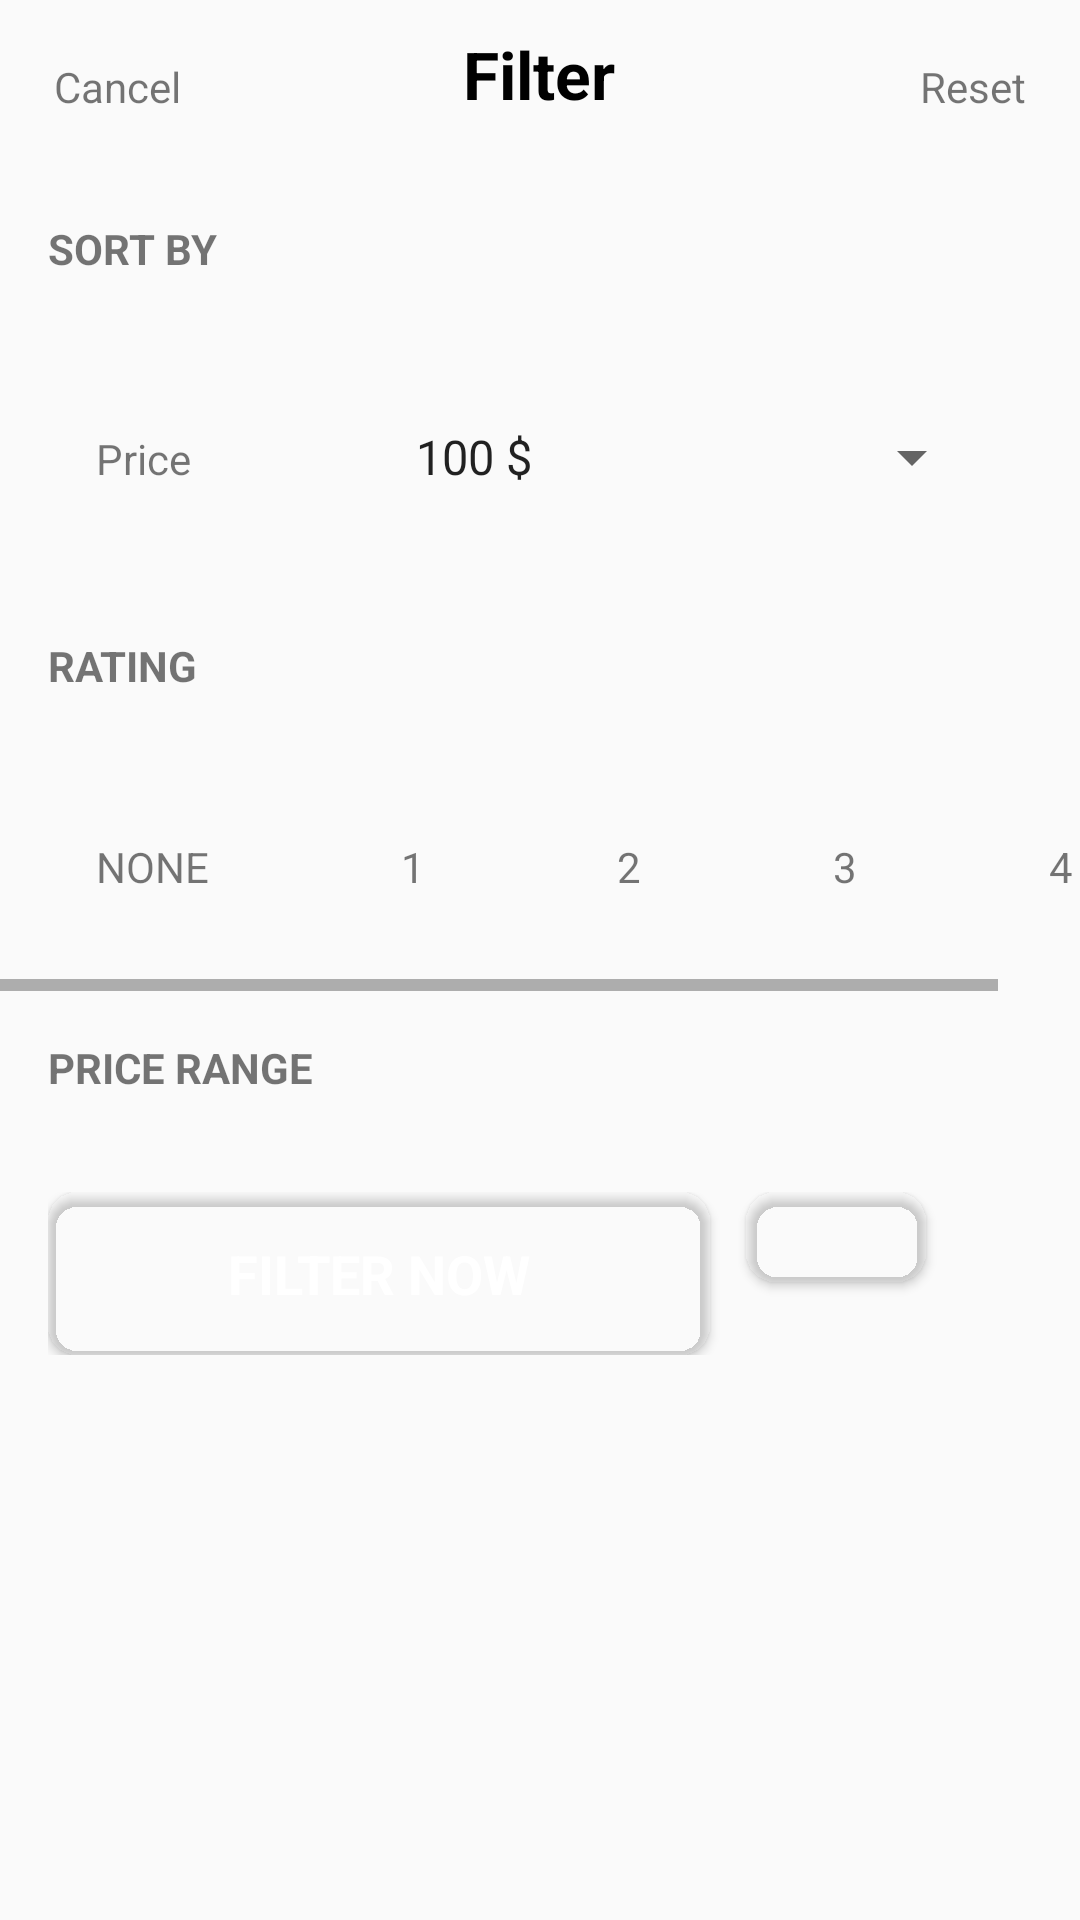

Reconstruct the res/layout file that produces this screen, plus the resources it refers to.
<!-- AndroidManifest.xml: application theme AppTheme -->
<!-- res/layout/bottom_sheet_layout.xml -->
<?xml version="1.0" encoding="utf-8"?>
<LinearLayout xmlns:android="http://schemas.android.com/apk/res/android"
    xmlns:app="http://schemas.android.com/apk/res-auto"
    android:id="@+id/ll_bottom_sheet"
    android:layout_width="match_parent"
    android:layout_height="match_parent"
    app:behavior_hideable="false"
    app:behavior_peekHeight="0dp"
    app:layout_behavior="@string/bottom_sheet_behavior"
    android:orientation="vertical">

    <android.support.constraint.ConstraintLayout
        android:orientation="horizontal"
        android:padding="@dimen/card_corner_radius"
        android:layout_width="match_parent"
        android:layout_height="wrap_content">

        <TextView
            android:id="@+id/textView2"
            android:textColor="@color/purple"
            android:layout_width="wrap_content"
            android:layout_height="wrap_content"
            android:layout_marginStart="@dimen/inner_margin_normal"
            android:layout_marginTop="@dimen/inner_margin_normal"
            android:layout_marginBottom="@dimen/inner_margin_normal"
            android:text="@string/cancel"
            app:layout_constraintBottom_toBottomOf="parent"
            app:layout_constraintStart_toStartOf="parent"
            app:layout_constraintTop_toTopOf="parent" />

        <TextView
            android:id="@+id/textView"
            android:layout_width="wrap_content"
            android:layout_height="wrap_content"
            android:layout_marginEnd="@dimen/inner_margin_normal"
            android:layout_marginBottom="@dimen/inner_margin_normal"
            android:textColor="@color/black"
            android:textStyle="bold"
            android:textAppearance="@style/TextAppearance.AppCompat.Large"
            android:text="@string/filter"
            app:layout_constraintBottom_toBottomOf="parent"
            app:layout_constraintEnd_toStartOf="@+id/textView3"
            app:layout_constraintStart_toEndOf="@+id/textView2"
            app:layout_constraintTop_toTopOf="parent" />

        <TextView
            android:id="@+id/textView3"
            android:textColor="@color/purple"
            android:layout_width="wrap_content"
            android:layout_height="wrap_content"
            android:layout_marginTop="@dimen/inner_margin_normal"
            android:layout_marginEnd="@dimen/inner_margin_normal"
            android:layout_marginBottom="@dimen/inner_margin_normal"
            android:text="@string/reset"
            app:layout_constraintBottom_toBottomOf="parent"
            app:layout_constraintEnd_toEndOf="parent"
            app:layout_constraintTop_toTopOf="parent" />
    </android.support.constraint.ConstraintLayout>

    <TextView
        android:text="@string/sort_by"
        android:textAllCaps="true"
        android:textColor="@color/textColorSecondary"
        android:textStyle="bold"
        android:layout_margin="@dimen/activity_horizontal_margin"
        android:layout_width="wrap_content"
        android:layout_height="wrap_content" />

    <LinearLayout
        android:weightSum="6"
        android:layout_margin="@dimen/activity_horizontal_margin"
        android:background="@drawable/location_shape_background"
        android:padding="@dimen/activity_horizontal_margin"
        android:orientation="horizontal"
        android:layout_width="match_parent"
        android:layout_height="wrap_content">
        <TextView
            android:layout_weight="2"
            android:textColor="@color/textColorSecondary"
            android:text="@string/price"
            android:layout_width="0dp"
            android:layout_height="wrap_content" />
        <Spinner
            android:layout_weight="4"
            android:id="@+id/spinner2"
            android:entries="@array/price_array"
            android:layout_width="0dp"
            android:layout_height="wrap_content"/>
    </LinearLayout>

    <TextView
        android:text="@string/rating"
        android:textAllCaps="true"
        android:textColor="@color/textColorSecondary"
        android:textStyle="bold"
        android:layout_margin="@dimen/activity_horizontal_margin"
        android:layout_width="wrap_content"
        android:layout_height="wrap_content" />

    <HorizontalScrollView
        android:layout_width="match_parent"
        android:layout_height="wrap_content">
        <LinearLayout
            android:orientation="horizontal"
            android:layout_width="wrap_content"
            android:layout_height="wrap_content">
    <LinearLayout
        android:layout_margin="@dimen/activity_horizontal_margin"
        android:padding="@dimen/inner_margin_normal"
        android:background="@drawable/location_shape_background"
        android:layout_width="wrap_content"
        android:layout_height="wrap_content">
        <TextView
            android:layout_margin="@dimen/inner_margin_normal"
            android:text="@string/none"
            android:textColor="@color/textColorSecondary"
            android:textAllCaps="true"
            android:layout_width="wrap_content"
            android:layout_height="wrap_content" />
    </LinearLayout>

        <LinearLayout
            android:gravity="center"
            android:layout_margin="@dimen/activity_horizontal_margin"
            android:padding="@dimen/inner_margin_normal"
            android:background="@drawable/location_shape_background"
            android:layout_width="wrap_content"
            android:layout_height="wrap_content">
            <TextView
                android:layout_margin="@dimen/inner_margin_normal"
                android:text="1"
                android:textAllCaps="true"
                android:textColor="@color/textColorSecondary"
                android:layout_width="wrap_content"
                android:layout_height="wrap_content" />
            <ImageView
                android:src="@drawable/ic_star_black_24dp"
                android:layout_width="wrap_content"
                android:layout_height="wrap_content" />
        </LinearLayout>

            <LinearLayout
                android:gravity="center"
                android:layout_margin="@dimen/activity_horizontal_margin"
                android:padding="@dimen/inner_margin_normal"
                android:background="@drawable/location_shape_background"
                android:layout_width="wrap_content"
                android:layout_height="wrap_content">
                <TextView
                    android:layout_margin="@dimen/inner_margin_normal"
                    android:text="2"
                    android:textAllCaps="true"
                    android:textColor="@color/textColorSecondary"
                    android:layout_width="wrap_content"
                    android:layout_height="wrap_content" />
                <ImageView
                    android:src="@drawable/ic_star_black_24dp"
                    android:layout_width="wrap_content"
                    android:layout_height="wrap_content" />
            </LinearLayout>

            <LinearLayout
                android:gravity="center"
                android:layout_margin="@dimen/activity_horizontal_margin"
                android:padding="@dimen/inner_margin_normal"
                android:background="@drawable/location_shape_background"
                android:layout_width="wrap_content"
                android:layout_height="wrap_content">
                <TextView
                    android:layout_margin="@dimen/inner_margin_normal"
                    android:text="3"
                    android:textAllCaps="true"
                    android:textColor="@color/textColorSecondary"
                    android:layout_width="wrap_content"
                    android:layout_height="wrap_content" />
                <ImageView
                    android:src="@drawable/ic_star_black_24dp"
                    android:layout_width="wrap_content"
                    android:layout_height="wrap_content" />
            </LinearLayout>

            <LinearLayout
                android:gravity="center"
                android:layout_margin="@dimen/activity_horizontal_margin"
                android:padding="@dimen/inner_margin_normal"
                android:background="@drawable/location_shape_background"
                android:layout_width="wrap_content"
                android:layout_height="wrap_content">
                <TextView
                    android:layout_margin="@dimen/inner_margin_normal"
                    android:text="4"
                    android:textColor="@color/textColorSecondary"
                    android:textAllCaps="true"
                    android:layout_width="wrap_content"
                    android:layout_height="wrap_content" />
                <ImageView
                    android:src="@drawable/ic_star_black_24dp"
                    android:layout_width="wrap_content"
                    android:layout_height="wrap_content" />
            </LinearLayout>
        </LinearLayout>
    </HorizontalScrollView>
    <TextView
        android:text="@string/price_range"
        android:textAllCaps="true"
        android:textColor="@color/textColorSecondary"
        android:textStyle="bold"
        android:layout_margin="@dimen/activity_horizontal_margin"
        android:layout_width="wrap_content"
        android:layout_height="wrap_content" />


    <LinearLayout
        android:orientation="horizontal"
        android:layout_margin="@dimen/activity_horizontal_margin"
        android:layout_width="match_parent"
        android:layout_height="wrap_content">
        <android.support.v7.widget.CardView
            android:id="@+id/filter_now"
            android:layout_marginRight="@dimen/inner_margin"
            app:cardBackgroundColor="@color/purple"
            app:cardCornerRadius="@dimen/card_corner_radius"
            android:layout_width="wrap_content"
            android:layout_height="wrap_content">
            <TextView
                android:text="@string/filter_now"
                android:textStyle="bold"
                android:textAllCaps="true"
                android:textAppearance="@style/TextAppearance.AppCompat.Medium"
                android:layout_marginTop="@dimen/filter_corner_radius"
                android:layout_marginBottom="@dimen/filter_corner_radius"
                android:layout_marginLeft="@dimen/button_margin"
                android:layout_marginRight="@dimen/button_margin"
                android:textColor="@color/white"
                android:layout_width="wrap_content"
                android:layout_height="wrap_content" />
        </android.support.v7.widget.CardView>

        <android.support.v7.widget.CardView
            android:layout_marginLeft="@dimen/card_corner_radius"
            app:cardBackgroundColor="@color/purple"
            app:cardCornerRadius="@dimen/card_corner_radius"
            android:layout_width="wrap_content"
            android:layout_height="wrap_content">
            <ImageView
                android:src="@drawable/ic_map_white"
                android:layout_marginTop="@dimen/filter_corner_radius"
                android:layout_marginBottom="@dimen/filter_corner_radius"
                android:layout_marginLeft="@dimen/bookmark_icon"
                android:layout_marginRight="@dimen/bookmark_icon"
                android:layout_width="wrap_content"
                android:layout_height="wrap_content" />
        </android.support.v7.widget.CardView>
    </LinearLayout>

</LinearLayout>
<!-- resources referenced by this layout -->
<resources>
  <string-array name="price_array">
          <item>100 $</item>
          <item>200 $</item>
          <item>300 $</item>
          <item>400 $</item>
      </string-array>
  <dimen name="activity_horizontal_margin">16dp</dimen>
  <dimen name="bookmark_icon">30dp</dimen>
  <dimen name="button_margin">60dp</dimen>
  <dimen name="card_corner_radius">10dp</dimen>
  <dimen name="filter_corner_radius">15dp</dimen>
  <dimen name="inner_margin">2dp</dimen>
  <dimen name="inner_margin_normal">8dp</dimen>
  <string name="cancel">Cancel</string>
  <string name="filter">Filter</string>
  <string name="filter_now">Filter Now</string>
  <string name="none">None</string>
  <string name="price">Price</string>
  <string name="price_range">Price Range</string>
  <string name="rating">Rating</string>
  <string name="reset">Reset</string>
  <string name="sort_by">Sort By</string>
  <style name="AppTheme" parent="Theme.AppCompat.Light.DarkActionBar">
          
          <item name="colorPrimary">@color/colorPrimary</item>
          <item name="colorPrimaryDark">@color/colorPrimaryDark</item>
          <item name="colorAccent">@color/colorAccent</item>
      </style>
  <!-- not gathered from this repository: default colours our renderer supplied (Android Studio template values) -->
  <color name="black">#FF000000</color>
  <color name="white">#FFFFFFFF</color>
  <color name="colorPrimary">#FF6200EE</color>
  <color name="colorPrimaryDark">#FF3700B3</color>
  <color name="colorAccent">#FF03DAC5</color>
</resources>
